Run: headless pygame with SDL's dummy video driver; simulated clock (each Clock.tick advances the game by its frame time, no real sleeping); random seed 0; keys injected as events and as key.get_pressed() state; no mouse input.
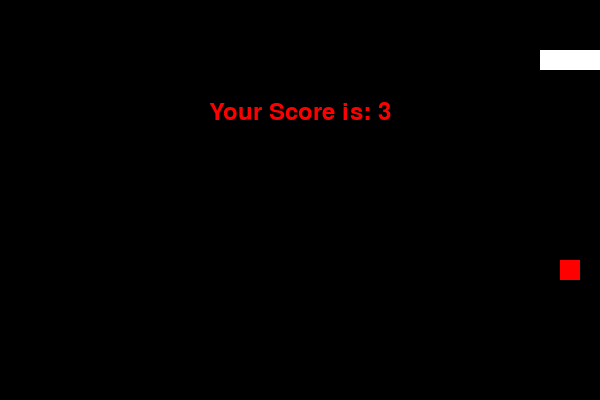
Frame 1 of 1 · flips 1–60 · no input (game ended)

The pygame program that drew these frames:

import pygame
import sys
import random

# Initialize Pygame
pygame.init()

# Set up display
width, height = 600, 400
screen = pygame.display.set_mode((width, height))
pygame.display.set_caption("Snake Game")

# Colors
black = (0, 0, 0)
white = (255, 255, 255)
red = (255, 0, 0)

# Snake variables
snake_size = 20
snake_speed = 15
snake_pos = [100, 50]
snake_body = [[100, 50], [90, 50], [80, 50]]
direction = 'RIGHT'
change_to = direction
speed = [snake_size, 0]

# Food variables
food_pos = [random.randrange(1, (width//snake_size)) * snake_size,
            random.randrange(1, (height//snake_size)) * snake_size]
food_spawn = True

# Game over function
def game_over():
    my_font = pygame.font.SysFont('times new roman', 35)
    game_over_surface = my_font.render('Your Score is: ' + str(len(snake_body)), True, red)
    game_over_rect = game_over_surface.get_rect()
    game_over_rect.midtop = (width/2, height/4)
    screen.blit(game_over_surface, game_over_rect)
    pygame.display.flip()
    pygame.time.wait(2000)
    pygame.quit()
    sys.exit()

# Main game function
while True:
    for event in pygame.event.get():
        if event.type == pygame.KEYDOWN:
            if event.key == pygame.K_UP:
                change_to = 'UP'
            elif event.key == pygame.K_DOWN:
                change_to = 'DOWN'
            elif event.key == pygame.K_LEFT:
                change_to = 'LEFT'
            elif event.key == pygame.K_RIGHT:
                change_to = 'RIGHT'

    # Change direction
    if change_to == 'UP' and not direction == 'DOWN':
        direction = 'UP'
        speed = [0, -snake_size]
    if change_to == 'DOWN' and not direction == 'UP':
        direction = 'DOWN'
        speed = [0, snake_size]
    if change_to == 'LEFT' and not direction == 'RIGHT':
        direction = 'LEFT'
        speed = [-snake_size, 0]
    if change_to == 'RIGHT' and not direction == 'LEFT':
        direction = 'RIGHT'
        speed = [snake_size, 0]

    # Update snake position
    snake_pos[0] += speed[0]
    snake_pos[1] += speed[1]

    # Check if snake hits the boundaries
    if snake_pos[0] < 0 or snake_pos[0] > width - snake_size or snake_pos[1] < 0 or snake_pos[1] > height - snake_size:
        game_over()

    # Check if snake eats food
    if snake_pos == food_pos:
        food_spawn = False
    else:
        snake_body.insert(0, list(snake_pos))
        if len(snake_body) > 1:
            snake_body.pop()
    
    # Spawn new food
    if not food_spawn:
        food_pos = [random.randrange(1, (width//snake_size)) * snake_size,
                    random.randrange(1, (height//snake_size)) * snake_size]
        food_spawn = True

    # Draw background
    screen.fill(black)

    # Draw snake
    for pos in snake_body:
        pygame.draw.rect(screen, white, pygame.Rect(pos[0], pos[1], snake_size, snake_size))

    # Draw food
    pygame.draw.rect(screen, red, pygame.Rect(food_pos[0], food_pos[1], snake_size, snake_size))

    # Refresh screen
    pygame.display.flip()

    # Control game speed
    pygame.time.Clock().tick(snake_speed)
